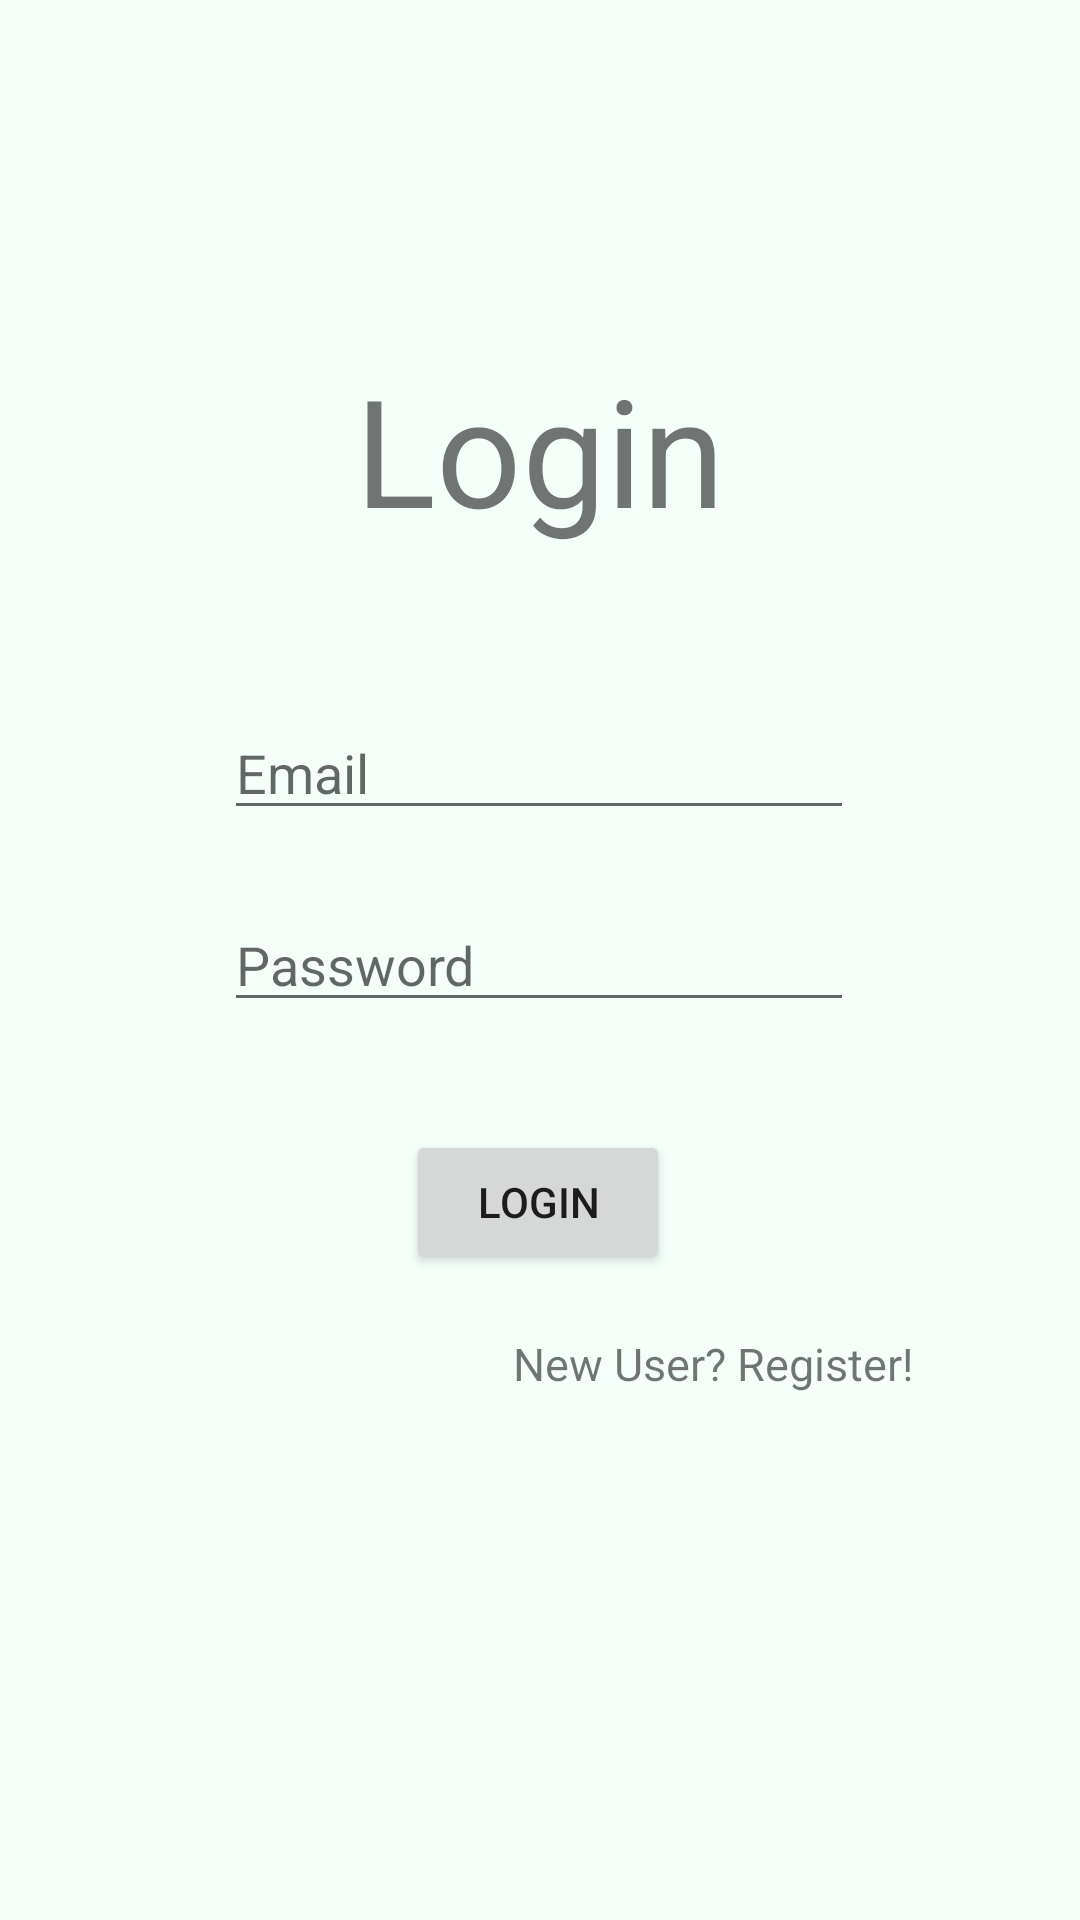

This screen was rendered from an Android layout file. Write that file and the resources it references.
<!-- AndroidManifest.xml: application theme AppTheme -->
<!-- res/layout/activity_login_page.xml -->
<?xml version="1.0" encoding="utf-8"?>
<androidx.constraintlayout.widget.ConstraintLayout xmlns:android="http://schemas.android.com/apk/res/android"
    xmlns:app="http://schemas.android.com/apk/res-auto"
    xmlns:tools="http://schemas.android.com/tools"
    android:layout_width="match_parent"
    android:layout_height="match_parent"
    tools:context=".loginPage"
    android:background="@color/off_white">

    <TextView
        android:id="@+id/textView"
        android:layout_width="wrap_content"
        android:layout_height="wrap_content"
        android:text="Login"
        android:textSize="50sp"
        app:layout_constraintBottom_toBottomOf="parent"
        app:layout_constraintEnd_toEndOf="parent"
        app:layout_constraintStart_toStartOf="parent"
        app:layout_constraintTop_toTopOf="parent"
        app:layout_constraintVertical_bias="0.203" />

    <EditText
        android:id="@+id/et_loginEmail"
        android:layout_width="wrap_content"
        android:layout_height="wrap_content"
        android:ems="10"
        android:inputType="textEmailAddress"
        android:hint="Email"
        app:layout_constraintBottom_toBottomOf="parent"
        app:layout_constraintEnd_toEndOf="parent"
        app:layout_constraintHorizontal_bias="0.497"
        app:layout_constraintStart_toStartOf="parent"
        app:layout_constraintTop_toTopOf="parent"
        app:layout_constraintVertical_bias="0.393" />

    <EditText
        android:id="@+id/et_loginPassword"
        android:layout_width="wrap_content"
        android:layout_height="wrap_content"
        android:ems="10"
        android:inputType="textPassword"
        android:hint="Password"
        app:layout_constraintBottom_toBottomOf="parent"
        app:layout_constraintEnd_toEndOf="parent"
        app:layout_constraintHorizontal_bias="0.497"
        app:layout_constraintStart_toStartOf="parent"
        app:layout_constraintTop_toTopOf="parent" />

    <Button
        android:id="@+id/btn_login"
        android:layout_width="wrap_content"
        android:layout_height="wrap_content"
        android:text="Login"
        app:layout_constraintBottom_toBottomOf="parent"
        app:layout_constraintEnd_toEndOf="parent"
        app:layout_constraintHorizontal_bias="0.498"
        app:layout_constraintStart_toStartOf="parent"
        app:layout_constraintTop_toTopOf="parent"
        app:layout_constraintVertical_bias="0.636" />

    <TextView
        android:id="@+id/tv_register"
        android:layout_width="wrap_content"
        android:layout_height="wrap_content"
        android:text="New User? Register!"
        android:textSize="15sp"
        app:layout_constraintBottom_toBottomOf="parent"
        app:layout_constraintEnd_toEndOf="parent"
        app:layout_constraintHorizontal_bias="0.756"
        app:layout_constraintStart_toStartOf="parent"
        app:layout_constraintTop_toTopOf="parent"
        app:layout_constraintVertical_bias="0.717" />
</androidx.constraintlayout.widget.ConstraintLayout>
<!-- resources referenced by this layout -->
<resources>
  <color name="off_white">#f5fffa</color>
  <style name="AppTheme" parent="Theme.AppCompat.DayNight.DarkActionBar">        
          <item name="colorPrimary">@color/purple_700</item>
          <item name="colorPrimaryDark">@color/purple_500</item>
          <item name="colorAccent">@color/purple_200</item>
      </style>
  <color name="purple_700">#FF3700B3</color>
  <color name="purple_500">#FF6200EE</color>
  <color name="purple_200">#FFBB86FC</color>
</resources>
